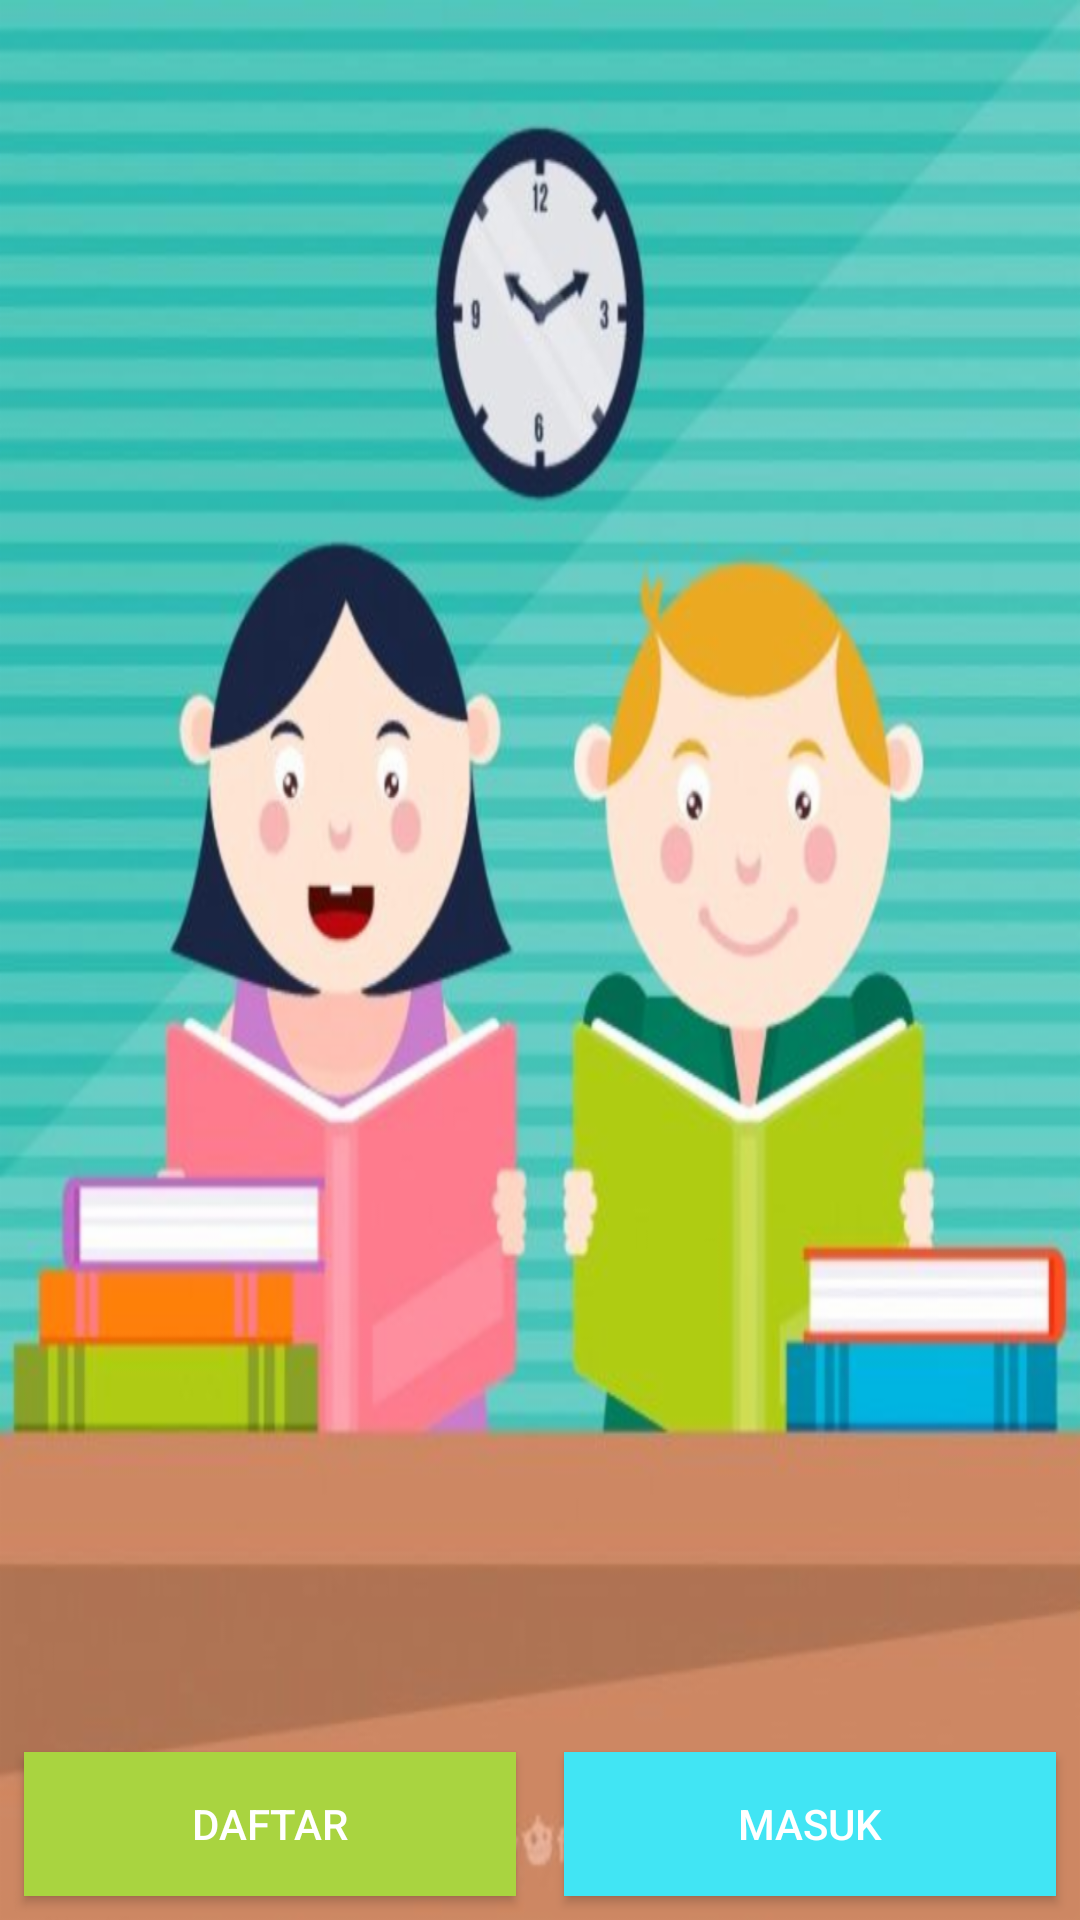

The Android layout XML behind this screen, and the referenced resources:
<!-- AndroidManifest.xml: application theme AppTheme -->
<!-- res/layout/activity_main.xml -->
<?xml version="1.0" encoding="utf-8"?>
<RelativeLayout xmlns:android="http://schemas.android.com/apk/res/android"
    xmlns:app="http://schemas.android.com/apk/res-auto"
    xmlns:tools="http://schemas.android.com/tools"
    android:layout_width="match_parent"
    android:layout_height="match_parent"
    android:background="@drawable/child"
    tools:context="com.example.aldi.androidkopiku.MainActivity">

    <LinearLayout
        android:orientation="vertical"
        android:layout_width="wrap_content"
        android:layout_height="wrap_content"
        android:layout_alignParentTop="true"
        android:layout_centerHorizontal="true"
        android:id="@+id/linearLayout2">

    </LinearLayout>

    <LinearLayout
        android:layout_alignParentBottom="true"
        android:weightSum="2"
        android:orientation="horizontal"
        android:layout_width="match_parent"
        android:layout_height="wrap_content"
        android:id="@+id/linearLayout">
    
        <Button
            android:id="@+id/btnDaftar"
            android:text="Daftar"
            android:textColor="@android:color/white"
            android:layout_weight="1"
            android:layout_width="0dp"
            android:layout_height="wrap_content"
            android:layout_margin="8dp"
            android:background="@color/btnSignUp"
            app:shadowColor="@android:color/black"
            app:shadowEnabled="true"
            app:shadowHeight="5dp"
            app:cornerRadius="4dp"
            />

        <Button
            android:id="@+id/btnMasuk"
            android:text="Masuk"
            android:textColor="@android:color/white"
            android:layout_weight="1"
            android:layout_width="0dp"
            android:layout_height="wrap_content"
            android:layout_margin="8dp"
            android:background="@color/btnSignIn"
            app:shadowColor="@android:color/black"
            app:shadowEnabled="true"
            app:shadowHeight="5dp"
            app:cornerRadius="4dp"
            />

    </LinearLayout>




</RelativeLayout>
<!-- resources referenced by this layout -->
<resources>
  <color name="btnSignIn">#41e5f4</color>
  <color name="btnSignUp">#A9d440</color>
  <!-- drawable child: png bitmap (drawable-hdpi, 207902 bytes) -->
  <style name="AppTheme" parent="Theme.AppCompat.Light.NoActionBar">
          
          <item name="colorPrimary">@color/colorPrimary</item>
          <item name="colorPrimaryDark">@color/colorPrimaryDark</item>
          <item name="colorAccent">@color/colorAccent</item>
      </style>
  <color name="colorPrimary">#004d40</color>
  <color name="colorPrimaryDark">#00251a</color>
  <color name="colorAccent">#39796b</color>
</resources>
